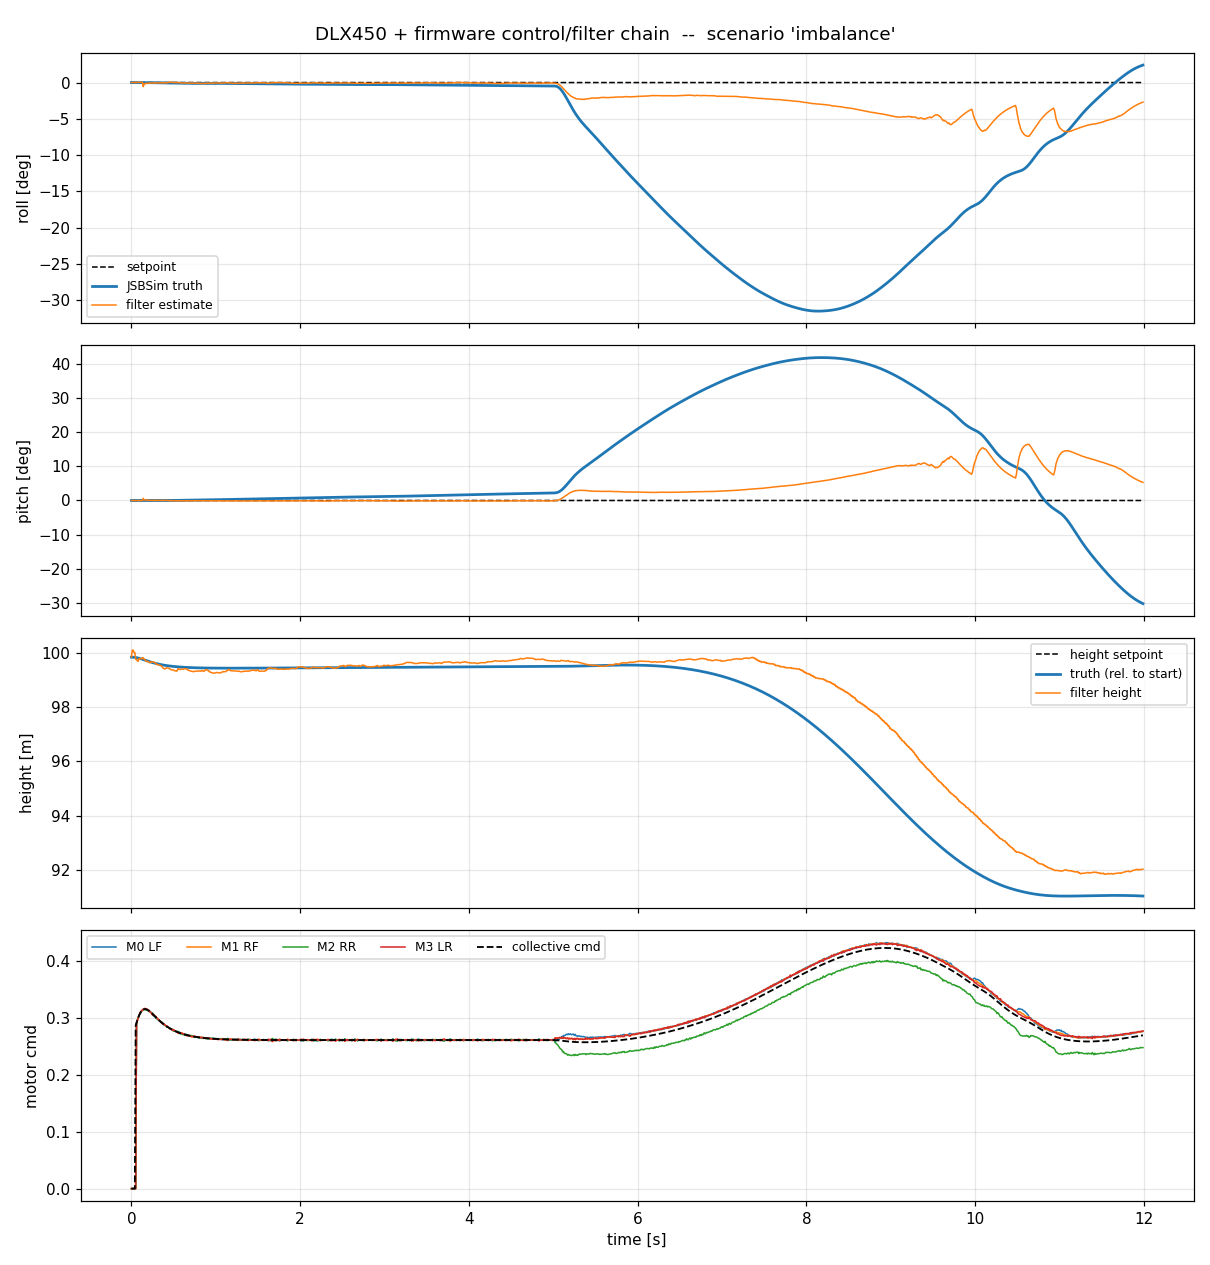

Values plotted in this chart, from the file beside it:
t, phase, roll, pitch, roll_est, pitch_est, roll_sp, pitch_sp, p, q, r, alt, alt_abs, alt_est, vz, height_sp, thr, m0, m1, m2, m3, mp0, mp1, mp2
0, hover, 1.54166e-17, 1.19068e-33, 2.06798e-06, -5.87828e-07, 0, 0, -4.06576e-20, -9.88628e-13, 2.03288e-20, 99.86, 100, 99.87, -0.004889, nan, 0, 0, 0, 0, 0, 0, 0, 0
0.01, hover, -1.2339e-17, 1.03001e-13, 4.5553e-05, -3.2264e-05, 0, 0, -1.21973e-19, -2.07612e-11, 4.64852e-18, 99.86, 100, 100.1, -0.1024, nan, 0, 0, 0, 0, 0, 0, 0, 0
0.02, hover, -2.75504e-16, 4.03511e-13, 0.0001137, -3.80665e-05, 0, 0, 4.60786e-19, -4.05337e-11, 1.75641e-17, 99.86, 100, 100.1, -0.2001, nan, 0, 0, 0, 0, 0, 0, 0, 0
0.03, hover, 1.84002e-16, 9.0189e-13, 0.0001818, -7.11121e-05, 0, 0, 1.65341e-18, -6.03063e-11, 3.88415e-17, 99.86, 100, 100, -0.2987, nan, 0, 0, 0, 0, 0, 0, 0, 0
0.04, hover, -9.81732e-16, 1.59731e-12, 0.0002305, -0.0001159, 0, 0, 3.49655e-18, -8.00788e-11, 6.83996e-17, 99.85, 99.99, 100, -0.3963, nan, 0, 0, 0, 0, 0, 0, 0, 0
0.05, hover, -3.11994e-15, 2.48984e-12, 0.0002698, -0.000149, 0, 0, 5.97666e-18, -9.98514e-11, 1.06265e-16, 99.85, 99.99, 99.78, -0.5001, nan, 0.2865, 0, 0, 0, 0, 0, 0, 0
0.06, hover, -1.95578e-09, 1.74153e-10, 0.000313, -0.0001615, 0, 0, -1.78331e-06, -3.40256e-08, 0.0002969, 99.84, 99.98, 99.77, -0.5977, nan, 0.2914, 0.2912, 0.2912, 0.2917, 0.2907, 0.2912, 0.2907, 0.2912
0.07, hover, -1.97532e-07, 2.41809e-09, 0.0003532, -0.0002058, 0, 0, -5.49801e-05, -8.70699e-06, 0.0004143, 99.84, 99.98, 99.72, -0.6951, nan, 0.2962, 0.2966, 0.2951, 0.297, 0.295, 0.2966, 0.295, 0.2951
0.08, hover, -1.36504e-06, 3.73171e-07, 0.0003796, -0.0002248, 0, 0, -0.0002025, -8.31534e-05, -0.0002381, 99.83, 99.97, 99.71, -0.7829, nan, 0.3005, 0.3003, 0.3004, 0.3, 0.3006, 0.3003, 0.3006, 0.3004
0.09, hover, -4.3438e-06, 1.83311e-06, 0.0004276, -0.0002537, 0, 0, -0.0004281, -0.0002121, -0.0004692, 99.82, 99.96, 99.81, -0.8529, nan, 0.3044, 0.3038, 0.3044, 0.3047, 0.3039, 0.3038, 0.3039, 0.3044
0.1, hover, -1.02926e-05, 4.85303e-06, 0.0004716, -0.0002722, 0, 0, -0.0008144, -0.0004288, -4.38823e-05, 99.81, 99.95, 99.8, -0.919, nan, 0.3077, 0.3068, 0.308, 0.3073, 0.3079, 0.3068, 0.3079, 0.308
0.11, hover, -2.06874e-05, 1.06469e-05, 0.0005196, -0.0002844, 0, 0, -0.0013, -0.0007455, 0.0002755, 99.8, 99.94, 99.81, -0.9718, nan, 0.3103, 0.309, 0.3113, 0.3091, 0.3115, 0.309, 0.3115, 0.3113
0.12, hover, -3.63441e-05, 1.97357e-05, 0.000535, -0.0002998, 0, 0, -0.00187, -0.001092, 0.0006996, 99.79, 99.93, 99.8, -1.014, nan, 0.3124, 0.3125, 0.312, 0.3126, 0.3122, 0.3125, 0.3122, 0.312
0.13, hover, -5.778e-05, 3.25053e-05, 0.0005725, -0.0003272, 0, 0, -0.002452, -0.001499, 0.0005506, 99.78, 99.92, 99.84, -1.037, nan, 0.3139, 0.3132, 0.3143, 0.3136, 0.3144, 0.3132, 0.3144, 0.3143
0.14, hover, -8.51159e-05, 4.98285e-05, -0.009837, 0.01103, 0, 0, -0.00305, -0.002002, 0.0006064, 99.77, 99.91, 99.83, -1.058, nan, 0.3149, 0.3158, 0.3147, 0.3137, 0.3153, 0.3158, 0.3153, 0.3147
0.15, hover, -0.0001173, 7.12993e-05, -0.002754, 0.002699, 0, 0, -0.00333, -0.002169, -2.95239e-06, 99.76, 99.9, 99.78, -1.077, nan, 0.3155, 0.3157, 0.3154, 0.3155, 0.3153, 0.3157, 0.3153, 0.3154
0.16, hover, -0.0001511, 9.21355e-05, -0.003163, 0.001828, 0, 0, -0.003433, -0.00197, 0.0003278, 99.75, 99.89, 99.77, -1.08, nan, 0.3156, 0.3148, 0.3166, 0.3141, 0.3169, 0.3148, 0.3169, 0.3166
0.17, hover, -0.0001855, 0.0001104, -0.001895, 0.002177, 0, 0, -0.003434, -0.00163, 0.0008024, 99.74, 99.88, 99.71, -1.086, nan, 0.3154, 0.3156, 0.3154, 0.3149, 0.3159, 0.3156, 0.3159, 0.3154
0.18, hover, -0.0002192, 0.0001244, -0.002161, 0.002682, 0, 0, -0.003259, -0.001141, 0.0009858, 99.73, 99.87, 99.7, -1.077, nan, 0.3149, 0.3146, 0.3155, 0.3138, 0.316, 0.3146, 0.316, 0.3155
0.19, hover, -0.0002502, 0.0001333, -0.001851, 0.001468, 0, 0, -0.002932, -0.0005901, 0.001235, 99.72, 99.86, 99.7, -1.059, nan, 0.3142, 0.3137, 0.3148, 0.3136, 0.3149, 0.3137, 0.3149, 0.3148
0.2, hover, -0.0002779, 0.0001366, -0.001314, 0.0006842, 0, 0, -0.002564, -5.03872e-05, 0.002167, 99.71, 99.85, 99.69, -1.041, nan, 0.3133, 0.3127, 0.3137, 0.3126, 0.3144, 0.3127, 0.3144, 0.3137
0.21, hover, -0.0003014, 0.000135, -0.00129, 0.0006654, 0, 0, -0.002126, 0.0003828, 0.002679, 99.7, 99.84, 99.66, -1.025, nan, 0.3122, 0.3132, 0.3112, 0.313, 0.3117, 0.3132, 0.3117, 0.3112
0.22, hover, -0.0003207, 0.0001294, -0.001247, 0.0006173, 0, 0, -0.00172, 0.0007226, 0.002619, 99.69, 99.83, 99.65, -1.001, nan, 0.311, 0.3112, 0.3108, 0.311, 0.3113, 0.3112, 0.3113, 0.3108
0.23, hover, -0.0003365, 0.0001213, -0.001179, 0.0005803, 0, 0, -0.001434, 0.0008728, 0.001351, 99.68, 99.82, 99.69, -0.9594, nan, 0.3097, 0.3098, 0.3098, 0.3097, 0.3097, 0.3098, 0.3097, 0.3098
0.24, hover, -0.00035, 0.0001119, -0.001128, 0.0005606, 0, 0, -0.001288, 0.001005, 0.001639, 99.67, 99.81, 99.68, -0.9319, nan, 0.3083, 0.3087, 0.3084, 0.3088, 0.3078, 0.3087, 0.3078, 0.3084
0.25, hover, -0.0003625, 0.0001014, -0.001076, 0.0004987, 0, 0, -0.001203, 0.001103, 0.00133, 99.66, 99.8, 99.69, -0.8965, nan, 0.3069, 0.3086, 0.3055, 0.3088, 0.3052, 0.3086, 0.3052, 0.3055
0.26, hover, -0.0003746, 8.97629e-05, -0.001054, 0.0004246, 0, 0, -0.001201, 0.00119, 0.0009538, 99.65, 99.79, 99.68, -0.8674, nan, 0.3055, 0.3039, 0.3069, 0.3047, 0.3068, 0.3039, 0.3068, 0.3069
0.27, hover, -0.0003866, 7.82983e-05, -0.001028, 0.0003881, 0, 0, -0.001192, 0.001077, 0.002246, 99.64, 99.78, 99.67, -0.8388, nan, 0.304, 0.3037, 0.3045, 0.3037, 0.3045, 0.3037, 0.3045, 0.3045
0.28, hover, -0.0003986, 6.81395e-05, -0.0009664, 0.0003341, 0, 0, -0.00121, 0.000957, 0.0008737, 99.63, 99.77, 99.66, -0.8095, nan, 0.3026, 0.3018, 0.3033, 0.3027, 0.3028, 0.3018, 0.3028, 0.3033
0.29, hover, -0.0004112, 5.93445e-05, -0.0009271, 0.0002856, 0, 0, -0.001314, 0.0007784, 0.00166, 99.63, 99.77, 99.61, -0.8023, nan, 0.3011, 0.2993, 0.3028, 0.2999, 0.3027, 0.2993, 0.3027, 0.3028
0.3, hover, -0.0004249, 5.2898e-05, -0.0009123, 0.0002514, 0, 0, -0.001441, 0.0004889, 0.002209, 99.62, 99.76, 99.6, -0.7733, nan, 0.2997, 0.2991, 0.3003, 0.2994, 0.3001, 0.2991, 0.3001, 0.3003
0.31, hover, -0.0004401, 4.93414e-05, -0.0008783, 0.0001936, 0, 0, -0.001598, 0.0002049, 0.002186, 99.61, 99.75, 99.58, -0.7511, nan, 0.2982, 0.2979, 0.2986, 0.2981, 0.2987, 0.2979, 0.2987, 0.2986
0.32, hover, -0.0004566, 4.88727e-05, -0.0008579, 0.0001435, 0, 0, -0.001692, -0.0001482, 0.001576, 99.6, 99.74, 99.57, -0.7231, nan, 0.2969, 0.2964, 0.2971, 0.2969, 0.2973, 0.2964, 0.2973, 0.2971
0.33, hover, -0.000474, 5.25807e-05, -0.0008243, 0.0001172, 0, 0, -0.001824, -0.0006211, 0.0001359, 99.6, 99.74, 99.57, -0.6951, nan, 0.2955, 0.2952, 0.2957, 0.2952, 0.2961, 0.2952, 0.2961, 0.2957
0.34, hover, -0.0004928, 6.13575e-05, -0.0007761, 8.69456e-05, 0, 0, -0.001927, -0.001185, 0.0006882, 99.59, 99.73, 99.56, -0.6684, nan, 0.2942, 0.2944, 0.2938, 0.2949, 0.2939, 0.2944, 0.2939, 0.2938
0.35, hover, -0.0005125, 7.56754e-05, -0.0007162, 8.50391e-05, 0, 0, -0.00203, -0.001674, 0.0007806, 99.58, 99.72, 99.54, -0.6532, nan, 0.2929, 0.2923, 0.2939, 0.292, 0.2936, 0.2923, 0.2936, 0.2939
0.36, hover, -0.0005335, 9.37005e-05, -0.0006867, 7.27812e-05, 0, 0, -0.002191, -0.001938, 0.001682, 99.58, 99.72, 99.53, -0.6279, nan, 0.2916, 0.2926, 0.2908, 0.2925, 0.2909, 0.2926, 0.2909, 0.2908
0.37, hover, -0.0005561, 0.000114, -0.0006461, 9.34106e-05, 0, 0, -0.002326, -0.002086, 0.001051, 99.57, 99.71, 99.46, -0.6544, nan, 0.2904, 0.291, 0.2902, 0.2913, 0.2894, 0.291, 0.2894, 0.2902
0.38, hover, -0.0005801, 0.0001347, -0.0006163, 8.33109e-05, 0, 0, -0.002481, -0.002072, 0.002312, 99.57, 99.71, 99.45, -0.6309, nan, 0.2893, 0.2892, 0.2896, 0.2889, 0.2895, 0.2892, 0.2895, 0.2896
0.39, hover, -0.0006056, 0.0001556, -0.0005838, 7.59588e-05, 0, 0, -0.002592, -0.002103, 0.001411, 99.56, 99.7, 99.43, -0.6242, nan, 0.2881, 0.2871, 0.2889, 0.2875, 0.2892, 0.2871, 0.2892, 0.2889
0.4, hover, -0.0006321, 0.0001773, -0.00055, 5.10725e-05, 0, 0, -0.00272, -0.002252, 0.0009898, 99.56, 99.7, 99.42, -0.6021, nan, 0.287, 0.287, 0.2872, 0.2871, 0.2871, 0.287, 0.2871, 0.2872
0.41, hover, -0.0006596, 0.0002003, -0.0005446, 7.0038e-05, 0, 0, -0.002785, -0.002343, 0.001146, 99.55, 99.69, 99.46, -0.5419, nan, 0.286, 0.2862, 0.2859, 0.286, 0.2861, 0.2862, 0.2861, 0.2859
0.42, hover, -0.0006879, 0.0002238, -0.0005128, 6.78241e-05, 0, 0, -0.0029, -0.002348, 0.001326, 99.55, 99.69, 99.46, -0.5215, nan, 0.285, 0.2838, 0.2859, 0.2842, 0.2862, 0.2838, 0.2862, 0.2859
0.43, hover, -0.0007178, 0.0002473, -7.30773e-05, 0.0005187, 0, 0, -0.003103, -0.002322, 0.001661, 99.54, 99.68, 99.46, -0.4915, nan, 0.284, 0.2837, 0.284, 0.284, 0.2844, 0.2837, 0.2844, 0.284
0.44, hover, -0.0007499, 0.0002698, 0.0005899, -0.0003351, 0, 0, -0.003341, -0.002203, 0.00213, 99.54, 99.68, 99.46, -0.4727, nan, 0.2831, 0.2833, 0.2827, 0.2833, 0.283, 0.2833, 0.283, 0.2827
0.45, hover, -0.0007844, 0.0002915, 0.0005577, -0.00049, 0, 0, -0.00357, -0.002156, 0.002632, 99.53, 99.67, 99.43, -0.4787, nan, 0.2821, 0.2826, 0.2821, 0.2827, 0.2814, 0.2826, 0.2814, 0.2821
0.46, hover, -0.0008213, 0.000313, 0.001014, -0.0006701, 0, 0, -0.003848, -0.002183, 0.001665, 99.53, 99.67, 99.42, -0.4612, nan, 0.2813, 0.2816, 0.281, 0.2817, 0.2809, 0.2816, 0.2809, 0.281
0.47, hover, -0.0008613, 0.0003357, 0.000721, -0.0009076, 0, 0, -0.004178, -0.002372, 0.001339, 99.53, 99.67, 99.39, -0.4718, nan, 0.2805, 0.2799, 0.2811, 0.2805, 0.2805, 0.2799, 0.2805, 0.2811
0.48, hover, -0.0009052, 0.0003606, 0.000366, -0.0006972, 0, 0, -0.004613, -0.002675, 0.001631, 99.52, 99.66, 99.39, -0.4555, nan, 0.2797, 0.2792, 0.2799, 0.2795, 0.2801, 0.2792, 0.2801, 0.2799
0.49, hover, -0.0009529, 0.0003894, -8.11796e-06, -0.001047, 0, 0, -0.004925, -0.003134, 0.001991, 99.52, 99.66, 99.39, -0.4315, nan, 0.2789, 0.2797, 0.2781, 0.2799, 0.278, 0.2797, 0.278, 0.2781
0.5, hover, -0.001003, 0.000423, -0.0001412, -0.0008906, 0, 0, -0.005208, -0.00358, 0.001972, 99.52, 99.66, 99.39, -0.4164, nan, 0.2782, 0.2768, 0.2793, 0.2771, 0.2795, 0.2768, 0.2795, 0.2793
0.51, hover, -0.001057, 0.0004605, -0.0002231, -0.00103, 0, 0, -0.005452, -0.003927, 0.002322, 99.51, 99.65, 99.36, -0.4313, nan, 0.2774, 0.2773, 0.2775, 0.2772, 0.2779, 0.2773, 0.2779, 0.2775
0.52, hover, -0.001112, 0.0005014, 8.46542e-05, -0.001428, 0, 0, -0.005579, -0.00428, 0.00241, 99.51, 99.65, 99.35, -0.4178, nan, 0.2768, 0.2764, 0.277, 0.2765, 0.2774, 0.2764, 0.2774, 0.277
0.53, hover, -0.001168, 0.0005464, 0.000348, -0.001551, 0, 0, -0.005646, -0.004792, 0.002215, 99.51, 99.65, 99.35, -0.4027, nan, 0.2761, 0.2762, 0.2761, 0.2763, 0.276, 0.2762, 0.276, 0.2761
0.54, hover, -0.001225, 0.000597, -2.20316e-05, -0.001449, 0, 0, -0.00561, -0.005362, 0.002658, 99.5, 99.64, 99.34, -0.3901, nan, 0.2755, 0.2762, 0.275, 0.2762, 0.2748, 0.2762, 0.2748, 0.275
0.55, hover, -0.001281, 0.0006531, -0.0003196, -0.001287, 0, 0, -0.005616, -0.00586, 0.002646, 99.5, 99.64, 99.43, -0.2755, nan, 0.2749, 0.2758, 0.2739, 0.2761, 0.2739, 0.2758, 0.2739, 0.2739
0.56, hover, -0.001337, 0.0007143, -0.0002899, -0.001148, 0, 0, -0.005653, -0.006437, 0.002322, 99.5, 99.64, 99.43, -0.2639, nan, 0.2743, 0.2761, 0.2727, 0.2755, 0.2732, 0.2761, 0.2732, 0.2727
0.57, hover, -0.001393, 0.0007815, -0.0005379, -0.001492, 0, 0, -0.00549, -0.007049, 0.002655, 99.5, 99.64, 99.41, -0.2736, nan, 0.2738, 0.2733, 0.2743, 0.2739, 0.2737, 0.2733, 0.2737, 0.2743
0.58, hover, -0.001447, 0.0008547, -0.0004998, -0.001274, 0, 0, -0.005383, -0.007592, 0.002733, 99.49, 99.63, 99.4, -0.2628, nan, 0.2733, 0.2722, 0.2745, 0.2725, 0.2739, 0.2722, 0.2739, 0.2745
0.59, hover, -0.001501, 0.0009324, -0.0008011, -0.001332, 0, 0, -0.005333, -0.007967, 0.002933, 99.49, 99.63, 99.42, -0.2302, nan, 0.2728, 0.2724, 0.2728, 0.2728, 0.2731, 0.2724, 0.2731, 0.2728
... 1,140 more rows
